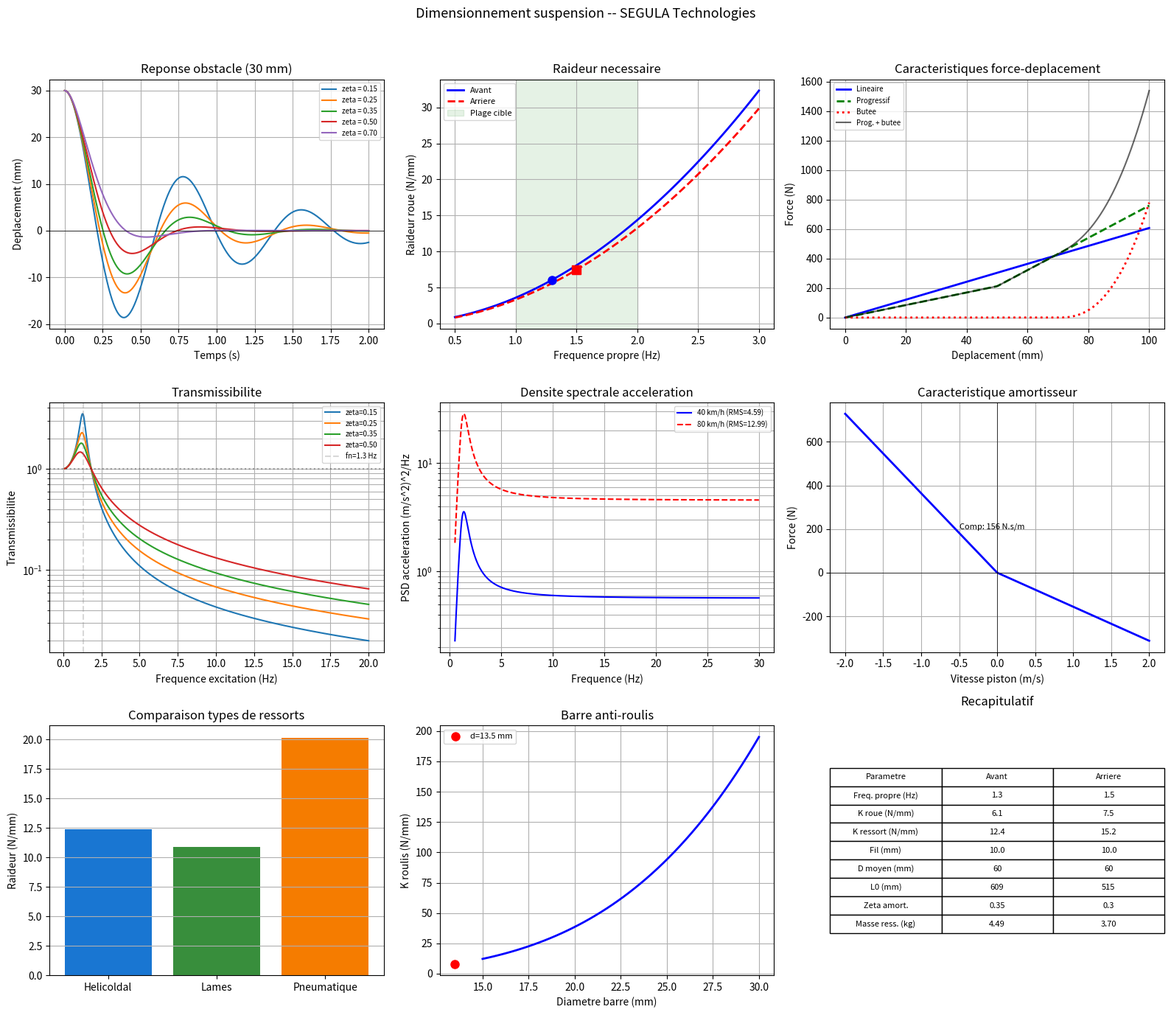

Source code (Python):
"""
Dimensionnement ressort, amortisseur et barre anti-roulis -- vehicule tout-terrain.
Calcul de la frequence propre, du taux d'amortissement, de la transmissibilite,
de l'acceleration RMS (confort ISO 2631) et du comportement dynamique.
Projet SEGULA Technologies.
"""
import numpy as np
import matplotlib.pyplot as plt

# Parametres du vehicule
MASSE_TOTALE = 450          # kg (vehicule + 2 passagers)
MASSE_SUSPENDUE = 350       # kg
MASSE_NON_SUSPENDUE = 25    # kg par roue (moyeu, triangle, frein)
MASSE_PAR_ROUE = MASSE_SUSPENDUE / 4
EMPATTEMENT = 2200          # mm
REPARTITION_AVANT = 0.52   # fraction de la masse sur l'essieu avant
VOIE_AVANT = 1400           # mm
VOIE_ARRIERE = 1380         # mm
H_CDG = 500                 # mm
DEBATTEMENT_COMP = 80       # mm (course en compression)
DEBATTEMENT_DET = 80        # mm (course en detente)
RATIO_LEVIER = 0.70         # rapport de mouvement (motion ratio)

# Frequences cibles
F_CIBLE_AV = 1.3            # Hz -- avant (confort)
F_CIBLE_AR = 1.5            # Hz -- arriere (un peu plus raide pour l'aplomb)

# Materiau du ressort : 50CrV4 (acier a ressort classique)
G_RESSORT = 78500           # module de cisaillement (MPa)
SIGMA_ADM = 800             # contrainte admissible statique (MPa)
SIGMA_END = 550             # limite d'endurance en cisaillement corrigee (MPa)
RHO_ACIER = 7850            # kg/m^3
# Raideur et frequence propre

def raideur_roue(masse, freq):
    """Raideur au niveau de la roue pour obtenir la frequence propre souhaitee (N/mm)."""
    return masse * (2 * np.pi * freq)**2 / 1000
def raideur_ressort(k_roue, ratio):
    """Raideur du ressort physique, en tenant compte du rapport de levier."""
    return k_roue / ratio**2
def frequence_propre(k_roue, masse):
    """Frequence propre non amortie (Hz)."""
    return np.sqrt(k_roue * 1000 / masse) / (2 * np.pi)
def frequences_tangage_roulis(k_av, k_ar, m_av, m_ar):
    """
    Frequences naturelles de tangage et de roulis (modele 2 DDL decouples).
    k en N/mm par roue, m en kg par essieu.
    """
    # roulis : les deux roues d'un meme essieu travaillent en opposition
    # on prend la frequence de rebond vertical comme approximation
    f_rebond_av = frequence_propre(k_av, m_av / 2)
    f_rebond_ar = frequence_propre(k_ar, m_ar / 2)

    # tangage : couplage avant/arriere
    k_tot = (2 * k_av + 2 * k_ar) * 1000  # N/m
    m_tot = m_av + m_ar
    inertie_tangage = m_av * (EMPATTEMENT * REPARTITION_AVANT / 1000)**2 + \
                      m_ar * (EMPATTEMENT * (1 - REPARTITION_AVANT) / 1000)**2

    # raideur de tangage (difference de raideur avant/arriere)
    l_av = EMPATTEMENT * REPARTITION_AVANT  # mm
    l_ar = EMPATTEMENT * (1 - REPARTITION_AVANT)
    k_tangage = 2 * k_av * (l_av / 1000)**2 + 2 * k_ar * (l_ar / 1000)**2  # N.m/rad (approx)
    f_tangage = np.sqrt(k_tangage * 1000 / inertie_tangage) / (2 * np.pi)

    return {
        'f_rebond_av': f_rebond_av,
        'f_rebond_ar': f_rebond_ar,
        'f_tangage': f_tangage,
    }
# Dimensionnement du ressort helicoldal

def facteur_wahl(C):
    """Facteur de correction de Wahl pour la contrainte dans le fil."""
    return (4 * C - 1) / (4 * C - 4) + 0.615 / C
def dimensionner_ressort(k_ressort, charge_stat, d_fil_init=10.0, C_cible=6.0):
    """
    Dimensionnement geometrique du ressort helicoldal.
    k_ressort : raideur du ressort (N/mm)
    charge_stat : charge statique sur le ressort (N)
    C_cible : rapport d'enroulement vise (D_moyen / d_fil)
    """
    d_fil = d_fil_init
    D_moyen = C_cible * d_fil
    C = C_cible
    Kw = facteur_wahl(C)

    # charge maximale = charge statique + compression complete
    course_ressort = DEBATTEMENT_COMP / RATIO_LEVIER
    F_max = charge_stat + k_ressort * course_ressort

    # verification de la contrainte sous F_max
    tau_max = Kw * 8 * F_max * D_moyen / (np.pi * d_fil**3)

    if tau_max > SIGMA_ADM:
        # recalculer le diametre de fil necessaire
        d_fil = (Kw * 8 * F_max * C_cible * d_fil / (np.pi * SIGMA_ADM))**(1/3)
        d_fil = np.ceil(d_fil * 2) / 2  # arrondi au demi-mm superieur
        D_moyen = C_cible * d_fil
        C = D_moyen / d_fil
        Kw = facteur_wahl(C)
        tau_max = Kw * 8 * F_max * D_moyen / (np.pi * d_fil**3)

    # nombre de spires actives
    n_actives = G_RESSORT * d_fil**4 / (8 * D_moyen**3 * k_ressort)

    # hauteurs
    n_total = n_actives + 2  # 2 spires mortes (extremites meulees)
    hauteur_bloc = n_total * d_fil  # hauteur a spires jointives
    fleche_stat = charge_stat / k_ressort
    fleche_max = F_max / k_ressort
    L0 = hauteur_bloc + fleche_max + 5.0  # 5 mm de marge avant clash

    # jeu au bloc
    jeu_bloc = L0 - fleche_max - hauteur_bloc

    # masse du ressort
    longueur_fil = np.pi * D_moyen * n_total
    volume_fil = np.pi / 4 * d_fil**2 * longueur_fil  # mm^3
    masse_ressort = volume_fil * RHO_ACIER / 1e9  # kg

    return {
        'd_fil': d_fil,
        'D_moyen': D_moyen,
        'D_ext': D_moyen + d_fil,
        'C': C,
        'Kw': Kw,
        'n_actives': n_actives,
        'n_total': n_total,
        'L0': L0,
        'hauteur_bloc': hauteur_bloc,
        'k': k_ressort,
        'tau_max': tau_max,
        'fleche_stat': fleche_stat,
        'fleche_max': fleche_max,
        'jeu_bloc': jeu_bloc,
        'masse': masse_ressort,
    }
def verifier_clash(ressort):
    """Verifie que le ressort ne va pas a bloc en compression maximale."""
    if ressort['jeu_bloc'] <= 0:
        return False, f"CLASH : jeu negatif ({ressort['jeu_bloc']:.1f} mm)"
    if ressort['jeu_bloc'] < 3.0:
        return True, f"Jeu faible ({ressort['jeu_bloc']:.1f} mm), prevoir butee"
    return True, f"OK (jeu = {ressort['jeu_bloc']:.1f} mm)"
def duree_vie_ressort(tau_max, tau_min=0):
    """Estimation du nombre de cycles avant rupture en fatigue."""
    tau_a = (tau_max - tau_min) / 2
    if tau_a <= SIGMA_END * 0.5:
        return float('inf')
    # loi de Basquin simplifiee
    return 1e7 * (SIGMA_END * 0.5 / tau_a) ** 8
# Ressort a raideur progressive (bi-taux avec helper spring)

def force_ressort_progressif(deplacement, k1, k2, seuil):
    """
    Force d'un systeme bi-taux.
    k1 : raideur basse (debut de course), N/mm
    k2 : raideur haute (apres le seuil), N/mm
    seuil : deplacement ou le helper spring se ferme (mm)
    """
    if deplacement <= seuil:
        return k1 * deplacement
    return k1 * seuil + k2 * (deplacement - seuil)
def courbe_progressive(k1, k2, seuil, course_max):
    """Genere la courbe force-deplacement du systeme bi-taux."""
    x = np.linspace(0, course_max, 200)
    f = np.array([force_ressort_progressif(xi, k1, k2, seuil) for xi in x])
    return x, f
# Butee de compression (bump stop)

def force_butee(deplacement, debut_contact, k_butee, exposant=2.5):
    """
    Force de la butee elastomere (loi puissance).
    debut_contact : deplacement a partir duquel la butee touche (mm)
    k_butee : raideur initiale (N/mm)
    exposant : non-linearite de l'elastomere (typiquement 2 a 3)
    """
    if deplacement <= debut_contact:
        return 0.0
    penetration = deplacement - debut_contact
    return k_butee * penetration**exposant / 10**(exposant - 1)
# Amortisseur

def amortissement_critique(k, m):
    """Coefficient d'amortissement critique (N.s/m)."""
    return 2 * np.sqrt(k * 1000 * m)
def force_amortisseur(vitesse, c_comp, c_det):
    """
    Force d'amortissement asymetrique (compression / detente).
    vitesse en m/s, force en N.
    """
    if vitesse >= 0:
        return -c_comp * vitesse
    return -c_det * vitesse
def dimensionner_amortisseur(k_roue, masse, zeta_cible=0.35):
    """
    Dimensionnement de l'amortisseur.
    zeta_cible : taux d'amortissement vise (0.25 a 0.4 pour tout-terrain).
    """
    c_crit = amortissement_critique(k_roue, masse)
    c_total = zeta_cible * c_crit

    # repartition compression / detente (typiquement 30/70)
    rapport_cd = 0.30
    c_comp = c_total * rapport_cd / (rapport_cd + (1 - rapport_cd))
    c_det = c_total * (1 - rapport_cd) / (rapport_cd + (1 - rapport_cd))

    # diametre de tige (estimation pour la pression de service)
    pression_service = 25  # bar (gaz)
    force_max = c_det * 1.5  # vitesse de piston max ~ 1.5 m/s (estimation)
    d_piston = 36  # mm (standard)
    d_tige = 16    # mm (standard)

    return {
        'c_total': c_total,
        'c_comp': c_comp,
        'c_det': c_det,
        'c_crit': c_crit,
        'zeta': zeta_cible,
        'd_piston': d_piston,
        'd_tige': d_tige,
    }
# Transmissibilite et confort

def transmissibilite(f_excitation, f_propre, zeta):
    """
    Rapport d'amplitude (transmissibilite) en fonction de la frequence d'excitation.
    """
    r = f_excitation / f_propre
    num = 1 + (2 * zeta * r)**2
    den = (1 - r**2)**2 + (2 * zeta * r)**2
    return np.sqrt(num / den)
def psd_route(f, v_kmh=40, classe='C'):
    """
    Densite spectrale de puissance (PSD) du profil de route (ISO 8608).
    f : frequence spatiale -> on convertit en temporelle via la vitesse.
    v_kmh : vitesse du vehicule (km/h)
    classe : 'A' (autoroute) a 'E' (piste)
    """
    # valeurs de reference a 0.1 cycle/m (Gd(n0))
    gd_ref = {'A': 2, 'B': 8, 'C': 32, 'D': 128, 'E': 512}  # mm^2 / (cycle/m) * 1e-6
    gd0 = gd_ref.get(classe, 32) * 1e-6  # m^2 / (cycle/m)
    n0 = 0.1  # cycle/m (frequence de reference)

    v_ms = v_kmh / 3.6
    # frequence spatiale correspondant a la frequence temporelle f
    n = f / v_ms  # cycle/m
    # PSD du deplacement de la route
    psd = gd0 * (n / n0)**(-2) * v_ms  # m^2/Hz (PSD temporelle)
    return psd
def acceleration_rms(k_roue, c, masse, v_kmh=40, classe='C', f_max=30):
    """
    Acceleration RMS de la masse suspendue (m/s^2).
    Critere de confort ISO 2631 : < 0.315 m/s^2 pour "pas inconfortable".
    """
    f_propre = frequence_propre(k_roue, masse)
    zeta = c / amortissement_critique(k_roue, masse)

    freqs = np.linspace(0.5, f_max, 500)
    df = freqs[1] - freqs[0]

    acc_psd = np.zeros_like(freqs)
    for i, f in enumerate(freqs):
        T = transmissibilite(f, f_propre, zeta)
        S_route = psd_route(f, v_kmh, classe)
        # PSD de l'acceleration = (2*pi*f)^2 * T^2 * PSD_deplacement * (2*pi*f)^2
        # on simplifie : acc = -omega^2 * x
        omega = 2 * np.pi * f
        acc_psd[i] = omega**4 * T**2 * S_route

    rms = np.sqrt(np.sum(acc_psd) * df)
    return rms, freqs, acc_psd
# Barre anti-roulis

def raideur_barre_anti_roulis(d_barre, longueur_bras, longueur_torsion, G=78500):
    """
    Raideur de la barre anti-roulis (N/mm au niveau de la roue).
    d_barre : diametre de la barre pleine (mm)
    longueur_bras : longueur du levier (mm)
    longueur_torsion : longueur de la partie torsion (mm)
    """
    J = np.pi * d_barre**4 / 32
    k_torsion = G * J / longueur_torsion  # N.mm/rad
    k_roue = k_torsion / longueur_bras**2  # N/mm
    return k_roue
def dimensionner_bar(objectif_k_roll, longueur_bras, longueur_torsion):
    """Trouve le diametre de barre pour la raideur de roulis souhaitee."""
    # k_roue = G * pi * d^4 / (32 * L_torsion * L_bras^2)
    # d^4 = k_roue * 32 * L_torsion * L_bras^2 / (G * pi)
    d4 = objectif_k_roll * 32 * longueur_torsion * longueur_bras**2 / (78500 * np.pi)
    d = d4**0.25
    return d
# Comparaison de types de ressorts

def raideur_lame(E, b, h, L, n_lames):
    """
    Raideur d'un ressort a lames (faisceau parabolique simplifie).
    b : largeur (mm), h : epaisseur d'une lame (mm), L : demi-longueur (mm)
    """
    I_lame = b * h**3 / 12
    k = 3 * E * I_lame * n_lames / (2 * L**3)
    return k
def raideur_pneumatique(pression_bar, aire_piston_cm2, volume_cm3, gamma=1.4):
    """
    Raideur d'un ressort pneumatique (processus adiabatique).
    pression en bar, aire en cm^2, volume en cm^3.
    """
    p = pression_bar * 1e5  # Pa
    A = aire_piston_cm2 * 1e-4  # m^2
    V = volume_cm3 * 1e-6  # m^3
    k = gamma * p * A**2 / V  # N/m
    return k / 1000  # N/mm
# Simulation temporelle (Euler ameliore)

def reponse_echelon(k, c, m, x0=30.0, t_max=2.0, dt=0.0005):
    """
    Reponse a un echelon (obstacle de x0 mm).
    Integration par la methode de Heun (Euler ameliore).
    """
    omega_n = np.sqrt(k * 1000 / m)
    zeta = c / (2 * m * omega_n)

    n_pts = int(t_max / dt)
    t = np.linspace(0, t_max, n_pts)
    x = np.zeros(n_pts)
    v = np.zeros(n_pts)
    x[0] = x0

    for i in range(n_pts - 1):
        a1 = (-k * 1000 * x[i] - c * v[i]) / m  # m/s^2, mais x en mm -> corriger
        # on travaille en mm et en s
        a1 = (-k * x[i] - c * v[i] / 1000) / (m / 1000)  # mm/s^2
        v_pred = v[i] + a1 * dt
        x_pred = x[i] + v[i] * dt

        a2 = (-k * x_pred - c * v_pred / 1000) / (m / 1000)
        v[i+1] = v[i] + 0.5 * (a1 + a2) * dt
        x[i+1] = x[i] + 0.5 * (v[i] + v_pred) * dt

    return t, x, omega_n, zeta
# Programme principal

if __name__ == '__main__':
    # Masses par essieu
    m_av = MASSE_SUSPENDUE * REPARTITION_AVANT
    m_ar = MASSE_SUSPENDUE * (1 - REPARTITION_AVANT)
    m_roue_av = m_av / 2
    m_roue_ar = m_ar / 2

    charge_stat_av = m_roue_av * 9.81  # N
    charge_stat_ar = m_roue_ar * 9.81

    # raideur au niveau de la roue
    k_roue_av = raideur_roue(m_roue_av, F_CIBLE_AV)
    k_roue_ar = raideur_roue(m_roue_ar, F_CIBLE_AR)

    # raideur du ressort physique
    k_ressort_av = raideur_ressort(k_roue_av, RATIO_LEVIER)
    k_ressort_ar = raideur_ressort(k_roue_ar, RATIO_LEVIER)

    print("=" * 60)
    print("DIMENSIONNEMENT SUSPENSION -- VEHICULE TOUT-TERRAIN SEGULA")
    print("=" * 60)
    print()
    print(f"{'Parametre':<30} {'Avant':>12} {'Arriere':>12}")
    print("-" * 56)
    print(f"{'Masse par roue (kg)':<30} {m_roue_av:12.1f} {m_roue_ar:12.1f}")
    print(f"{'Charge statique (N)':<30} {charge_stat_av:12.1f} {charge_stat_ar:12.1f}")
    print(f"{'Frequence cible (Hz)':<30} {F_CIBLE_AV:12.2f} {F_CIBLE_AR:12.2f}")
    print(f"{'K roue (N/mm)':<30} {k_roue_av:12.2f} {k_roue_ar:12.2f}")
    print(f"{'K ressort (N/mm)':<30} {k_ressort_av:12.2f} {k_ressort_ar:12.2f}")
    print()

    # dimensionnement des ressorts
    ressort_av = dimensionner_ressort(k_ressort_av, charge_stat_av / RATIO_LEVIER)
    ressort_ar = dimensionner_ressort(k_ressort_ar, charge_stat_ar / RATIO_LEVIER)

    for nom, res in [('AVANT', ressort_av), ('ARRIERE', ressort_ar)]:
        ok, msg = verifier_clash(res)
        n_vie = duree_vie_ressort(res['tau_max'])
        print(f"--- Ressort {nom} ---")
        print(f"  Fil            : {res['d_fil']:.1f} mm")
        print(f"  D moyen        : {res['D_moyen']:.0f} mm")
        print(f"  D exterieur    : {res['D_ext']:.0f} mm")
        print(f"  Spires actives : {res['n_actives']:.1f}")
        print(f"  Longueur libre : {res['L0']:.0f} mm")
        print(f"  Hauteur bloc   : {res['hauteur_bloc']:.0f} mm")
        print(f"  Tau max        : {res['tau_max']:.0f} MPa (adm: {SIGMA_ADM} MPa)")
        print(f"  Masse          : {res['masse']:.2f} kg")
        print(f"  Clash          : {msg}")
        if n_vie == float('inf'):
            print(f"  Duree de vie   : illimitee")
        else:
            print(f"  Duree de vie   : {n_vie:.0f} cycles")
        print()

    # frequences de tangage et roulis
    freq_modes = frequences_tangage_roulis(k_roue_av, k_roue_ar, m_av, m_ar)
    print(f"Frequence rebond avant  : {freq_modes['f_rebond_av']:.2f} Hz")
    print(f"Frequence rebond arriere: {freq_modes['f_rebond_ar']:.2f} Hz")
    print(f"Frequence tangage       : {freq_modes['f_tangage']:.2f} Hz")
    print()

    # amortisseur
    amort_av = dimensionner_amortisseur(k_roue_av, m_roue_av, zeta_cible=0.35)
    amort_ar = dimensionner_amortisseur(k_roue_ar, m_roue_ar, zeta_cible=0.30)
    print(f"--- Amortisseur avant (zeta={amort_av['zeta']}) ---")
    print(f"  C critique : {amort_av['c_crit']:.1f} N.s/m")
    print(f"  C total    : {amort_av['c_total']:.1f} N.s/m")
    print(f"  C comp     : {amort_av['c_comp']:.1f} N.s/m")
    print(f"  C detente  : {amort_av['c_det']:.1f} N.s/m")
    print()

    # barre anti-roulis
    k_bar = 8.0  # N/mm objectif au niveau de la roue
    d_bar = dimensionner_bar(k_bar, 200, 800)
    k_bar_verif = raideur_barre_anti_roulis(d_bar, 200, 800)
    print(f"--- Barre anti-roulis ---")
    print(f"  Objectif     : {k_bar:.1f} N/mm")
    print(f"  Diametre     : {d_bar:.1f} mm")
    print(f"  K verifie    : {k_bar_verif:.2f} N/mm")
    print()

    # comparaison de types de ressorts
    k_lame = raideur_lame(210e3, 60, 6, 500, 4)
    k_pneum = raideur_pneumatique(8, 30, 500)
    print(f"--- Comparaison types de ressorts ---")
    print(f"  Helicoldal    : {k_ressort_av:.2f} N/mm")
    print(f"  Lames (4x60x6, L=500) : {k_lame:.2f} N/mm")
    print(f"  Pneumatique (8bar, 30cm2, 500cm3) : {k_pneum:.2f} N/mm")
    print()

    # acceleration RMS (confort)
    rms_val, _, _ = acceleration_rms(k_roue_av, amort_av['c_total'], m_roue_av,
                                     v_kmh=40, classe='C')
    print(f"Acceleration RMS (40 km/h, piste C) : {rms_val:.3f} m/s^2")
    if rms_val < 0.315:
        print(f"  -> Confort correct (ISO 2631 : < 0.315)")
    elif rms_val < 0.63:
        print(f"  -> Legerement inconfortable (ISO 2631)")
    else:
        print(f"  -> Inconfortable (ISO 2631)")
    print()

    # Figures
    fig = plt.figure(figsize=(16, 14))

    # 1 -- Reponse a un obstacle pour differents amortissements
    ax1 = fig.add_subplot(3, 3, 1)
    for z in [0.15, 0.25, 0.35, 0.50, 0.70]:
        c = z * amort_av['c_crit']
        t, x, wn, zeta_calc = reponse_echelon(k_roue_av, c, m_roue_av)
        ax1.plot(t, x, label=f'zeta = {z:.2f}')
    ax1.set_xlabel('Temps (s)')
    ax1.set_ylabel('Deplacement (mm)')
    ax1.set_title('Reponse obstacle (30 mm)')
    ax1.legend(fontsize=7)
    ax1.grid(True)
    ax1.axhline(0, color='k', linewidth=0.5)

    # 2 -- Raideur vs frequence
    ax2 = fig.add_subplot(3, 3, 2)
    freqs_plot = np.linspace(0.5, 3.0, 100)
    k_plot_av = [raideur_roue(m_roue_av, f) for f in freqs_plot]
    k_plot_ar = [raideur_roue(m_roue_ar, f) for f in freqs_plot]
    ax2.plot(freqs_plot, k_plot_av, 'b-', linewidth=2, label='Avant')
    ax2.plot(freqs_plot, k_plot_ar, 'r--', linewidth=2, label='Arriere')
    ax2.axvspan(1.0, 2.0, alpha=0.1, color='green', label='Plage cible')
    ax2.plot(F_CIBLE_AV, k_roue_av, 'bo', markersize=8)
    ax2.plot(F_CIBLE_AR, k_roue_ar, 'rs', markersize=8)
    ax2.set_xlabel('Frequence propre (Hz)')
    ax2.set_ylabel('Raideur roue (N/mm)')
    ax2.set_title('Raideur necessaire')
    ax2.legend(fontsize=8)
    ax2.grid(True)

    # 3 -- Force-deplacement (lineaire + progressif + butee)
    ax3 = fig.add_subplot(3, 3, 3)
    dep = np.linspace(0, DEBATTEMENT_COMP + 20, 200)
    f_lin = k_roue_av * dep
    # systeme progressif : k1 = 0.7*k, k2 = 1.8*k, seuil a 50 mm
    k1_prog = 0.7 * k_roue_av
    k2_prog = 1.8 * k_roue_av
    f_prog = np.array([force_ressort_progressif(d, k1_prog, k2_prog, 50) for d in dep])
    f_but = np.array([force_butee(d, 70, 5.0) for d in dep])
    ax3.plot(dep, f_lin, 'b-', linewidth=2, label='Lineaire')
    ax3.plot(dep, f_prog, 'g--', linewidth=2, label='Progressif')
    ax3.plot(dep, f_but, 'r:', linewidth=2, label='Butee')
    ax3.plot(dep, f_prog + f_but, 'k-', linewidth=1.5, alpha=0.6, label='Prog. + butee')
    ax3.set_xlabel('Deplacement (mm)')
    ax3.set_ylabel('Force (N)')
    ax3.set_title('Caracteristiques force-deplacement')
    ax3.legend(fontsize=7)
    ax3.grid(True)

    # 4 -- Transmissibilite
    ax4 = fig.add_subplot(3, 3, 4)
    f_exc = np.linspace(0.1, 20, 500)
    f_n = frequence_propre(k_roue_av, m_roue_av)
    for z in [0.15, 0.25, 0.35, 0.50]:
        T = [transmissibilite(fe, f_n, z) for fe in f_exc]
        ax4.semilogy(f_exc, T, label=f'zeta={z:.2f}')
    ax4.axhline(1, color='k', linestyle=':', alpha=0.3)
    ax4.axvline(f_n, color='gray', linestyle='--', alpha=0.3, label=f'fn={f_n:.1f} Hz')
    ax4.set_xlabel('Frequence excitation (Hz)')
    ax4.set_ylabel('Transmissibilite')
    ax4.set_title('Transmissibilite')
    ax4.legend(fontsize=7)
    ax4.grid(True, which='both')

    # 5 -- PSD route et acceleration
    ax5 = fig.add_subplot(3, 3, 5)
    rms_40, freqs_psd, acc_psd_40 = acceleration_rms(k_roue_av, amort_av['c_total'],
                                                      m_roue_av, 40, 'C')
    rms_80, freqs_psd, acc_psd_80 = acceleration_rms(k_roue_av, amort_av['c_total'],
                                                      m_roue_av, 80, 'C')
    ax5.semilogy(freqs_psd, acc_psd_40, 'b-', label=f'40 km/h (RMS={rms_40:.2f})')
    ax5.semilogy(freqs_psd, acc_psd_80, 'r--', label=f'80 km/h (RMS={rms_80:.2f})')
    ax5.set_xlabel('Frequence (Hz)')
    ax5.set_ylabel('PSD acceleration (m/s^2)^2/Hz')
    ax5.set_title('Densite spectrale acceleration')
    ax5.legend(fontsize=7)
    ax5.grid(True, which='both')

    # 6 -- Force amortisseur (courbe vitesse)
    ax6 = fig.add_subplot(3, 3, 6)
    vitesses = np.linspace(-2, 2, 200)
    forces_amort = [force_amortisseur(v, amort_av['c_comp'], amort_av['c_det']) for v in vitesses]
    ax6.plot(vitesses, forces_amort, 'b-', linewidth=2)
    ax6.set_xlabel('Vitesse piston (m/s)')
    ax6.set_ylabel('Force (N)')
    ax6.set_title('Caracteristique amortisseur')
    ax6.axhline(0, color='k', linewidth=0.5)
    ax6.axvline(0, color='k', linewidth=0.5)
    ax6.annotate(f'Comp: {amort_av["c_comp"]:.0f} N.s/m', xy=(-0.5, 200), fontsize=8)
    ax6.annotate(f'Det: {amort_av["c_det"]:.0f} N.s/m', xy=(0.5, -400), fontsize=8)
    ax6.grid(True)

    # 7 -- Comparaison de types de ressorts
    ax7 = fig.add_subplot(3, 3, 7)
    types_noms = ['Helicoldal', 'Lames', 'Pneumatique']
    types_k = [k_ressort_av, k_lame, k_pneum]
    types_couleurs = ['#1976D2', '#388E3C', '#F57C00']
    ax7.bar(types_noms, types_k, color=types_couleurs)
    ax7.set_ylabel('Raideur (N/mm)')
    ax7.set_title('Comparaison types de ressorts')
    ax7.grid(True, axis='y')

    # 8 -- Raideur barre anti-roulis en fonction du diametre
    ax8 = fig.add_subplot(3, 3, 8)
    d_range = np.linspace(15, 30, 50)
    k_bar_range = [raideur_barre_anti_roulis(d, 200, 800) for d in d_range]
    ax8.plot(d_range, k_bar_range, 'b-', linewidth=2)
    ax8.plot(d_bar, k_bar_verif, 'ro', markersize=8, label=f'd={d_bar:.1f} mm')
    ax8.set_xlabel('Diametre barre (mm)')
    ax8.set_ylabel('K roulis (N/mm)')
    ax8.set_title('Barre anti-roulis')
    ax8.legend(fontsize=8)
    ax8.grid(True)

    # 9 -- Tableau recapitulatif (sous forme de texte dans un subplot)
    ax9 = fig.add_subplot(3, 3, 9)
    ax9.axis('off')
    tableau = [
        ['Parametre', 'Avant', 'Arriere'],
        ['Freq. propre (Hz)', f'{F_CIBLE_AV}', f'{F_CIBLE_AR}'],
        ['K roue (N/mm)', f'{k_roue_av:.1f}', f'{k_roue_ar:.1f}'],
        ['K ressort (N/mm)', f'{k_ressort_av:.1f}', f'{k_ressort_ar:.1f}'],
        ['Fil (mm)', f'{ressort_av["d_fil"]:.1f}', f'{ressort_ar["d_fil"]:.1f}'],
        ['D moyen (mm)', f'{ressort_av["D_moyen"]:.0f}', f'{ressort_ar["D_moyen"]:.0f}'],
        ['L0 (mm)', f'{ressort_av["L0"]:.0f}', f'{ressort_ar["L0"]:.0f}'],
        ['Zeta amort.', f'{amort_av["zeta"]}', f'{amort_ar["zeta"]}'],
        ['Masse ress. (kg)', f'{ressort_av["masse"]:.2f}', f'{ressort_ar["masse"]:.2f}'],
    ]
    table = ax9.table(cellText=tableau[1:], colLabels=tableau[0],
                      cellLoc='center', loc='center')
    table.auto_set_font_size(False)
    table.set_fontsize(8)
    table.scale(1, 1.4)
    ax9.set_title('Recapitulatif', pad=20)

    fig.suptitle('Dimensionnement suspension -- SEGULA Technologies', fontsize=13)
    fig.tight_layout(rect=[0, 0, 1, 0.96])
    fig.savefig('spring_sizing.png', dpi=150)
    print("Figure sauvegardee : spring_sizing.png")
